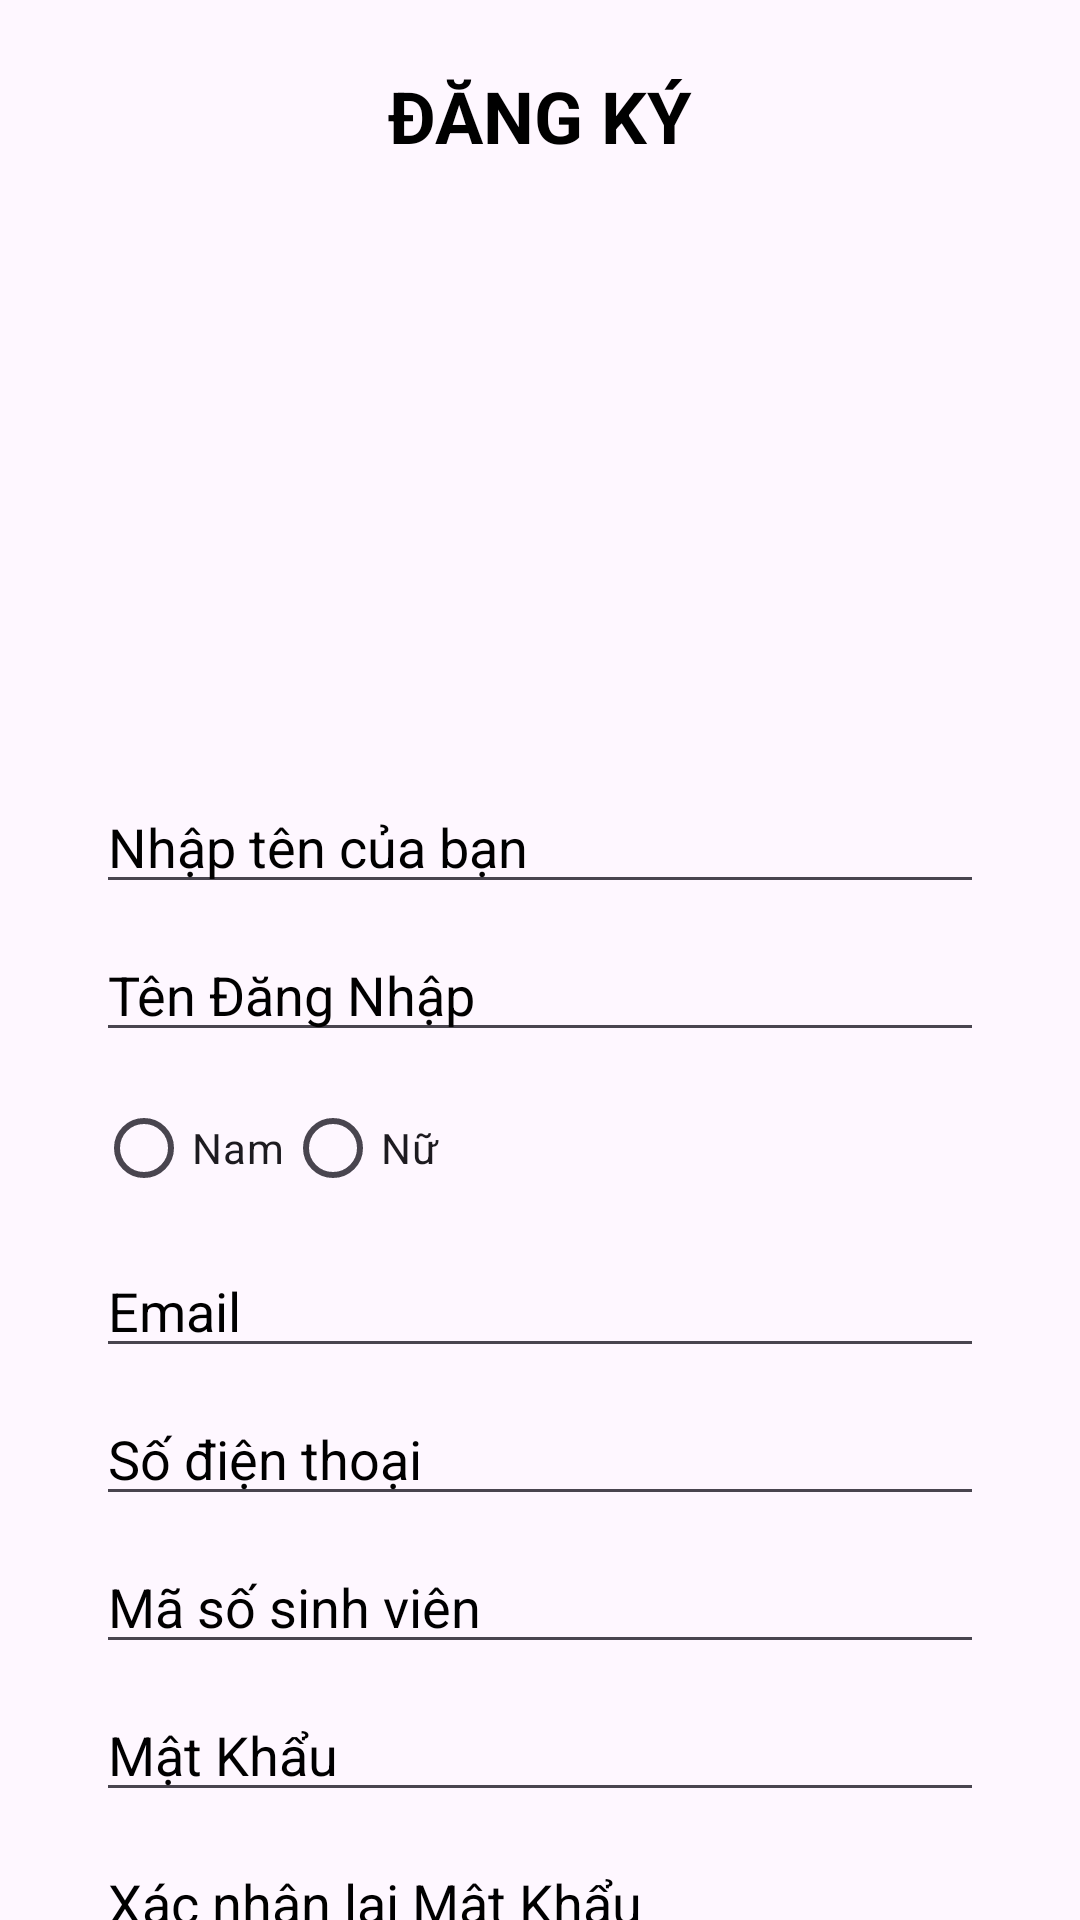

Produce the Android XML layout that renders to this screen, including the resource entries it uses.
<!-- AndroidManifest.xml: application theme Theme.Librarymanage -->
<!-- res/layout/activity_layoutdangki.xml -->
<?xml version="1.0" encoding="utf-8"?>
<androidx.constraintlayout.widget.ConstraintLayout
    xmlns:android="http://schemas.android.com/apk/res/android"
    xmlns:app="http://schemas.android.com/apk/res-auto"
    xmlns:tools="http://schemas.android.com/tools"
    android:layout_width="match_parent"
    android:layout_height="match_parent"
    tools:context=".MainActivity">

    
    <TextView
        android:id="@+id/tvTitle"
        android:layout_width="350dp"
        android:layout_height="45dp"
        android:background="@drawable/rounded_corners"
        android:text="ĐĂNG KÝ"
        android:textSize="24sp"
        android:textStyle="bold"
        android:textColor="@color/black"
        android:gravity="center"
        app:layout_constraintTop_toTopOf="parent"
        app:layout_constraintStart_toStartOf="parent"
        app:layout_constraintEnd_toEndOf="parent"
        android:layout_marginTop="16dp"/>

    
    <ImageView
        android:id="@+id/ivBanner"
        android:layout_width="0dp"
        android:layout_height="150dp"
        android:src="@drawable/dangnhap"
        android:scaleType="centerCrop"
        app:layout_constraintTop_toBottomOf="@id/tvTitle"
        app:layout_constraintStart_toStartOf="parent"
        app:layout_constraintEnd_toEndOf="parent"
        android:layout_marginTop="19dp"/>

    
    <EditText
        android:id="@+id/etFullName"
        android:layout_width="0dp"
        android:layout_height="wrap_content"
        android:hint="Nhập tên của bạn"
        android:inputType="textPersonName"
        android:textColorHint="@color/black"
        app:layout_constraintTop_toBottomOf="@id/ivBanner"
        app:layout_constraintStart_toStartOf="parent"
        app:layout_constraintEnd_toEndOf="parent"
        android:layout_marginStart="32dp"
        android:layout_marginEnd="32dp"
        android:layout_marginTop="30dp"/>

    
    <EditText
        android:id="@+id/edtUsername"
        android:layout_width="0dp"
        android:layout_height="wrap_content"
        android:hint="Tên Đăng Nhập"
        android:inputType="text"
        android:textColorHint="@color/black"
        app:layout_constraintTop_toBottomOf="@id/etFullName"
        app:layout_constraintStart_toStartOf="parent"
        app:layout_constraintEnd_toEndOf="parent"
        android:layout_marginStart="32dp"
        android:layout_marginEnd="32dp"
        android:layout_marginTop="8dp"/>

    
    <RadioGroup
        android:id="@+id/rgGender"
        android:layout_width="0dp"
        android:layout_height="wrap_content"
        android:orientation="horizontal"
        app:layout_constraintTop_toBottomOf="@id/edtUsername"
        app:layout_constraintStart_toStartOf="parent"
        app:layout_constraintEnd_toEndOf="parent"
        android:layout_marginStart="32dp"
        android:layout_marginEnd="32dp"
        android:layout_marginTop="8dp">

        <RadioButton
            android:id="@+id/rbMale"
            android:layout_width="wrap_content"
            android:layout_height="wrap_content"
            android:text="Nam" />

        <RadioButton
            android:id="@+id/rbFemale"
            android:layout_width="wrap_content"
            android:layout_height="wrap_content"
            android:text="Nữ" />
    </RadioGroup>

    
    <EditText
        android:id="@+id/edtEmail"
        android:layout_width="0dp"
        android:layout_height="wrap_content"
        android:hint="Email"
        android:inputType="textEmailAddress"
        android:textColorHint="@color/black"
        app:layout_constraintTop_toBottomOf="@id/rgGender"
        app:layout_constraintStart_toStartOf="parent"
        app:layout_constraintEnd_toEndOf="parent"
        android:layout_marginStart="32dp"
        android:layout_marginEnd="32dp"
        android:layout_marginTop="8dp"/>

    
    <EditText
        android:id="@+id/edtPhoneNumber"
        android:layout_width="0dp"
        android:layout_height="wrap_content"
        android:hint="Số điện thoại"
        android:inputType="phone"
        android:textColorHint="@color/black"
        app:layout_constraintTop_toBottomOf="@id/edtEmail"
        app:layout_constraintStart_toStartOf="parent"
        app:layout_constraintEnd_toEndOf="parent"
        android:layout_marginStart="32dp"
        android:layout_marginEnd="32dp"
        android:layout_marginTop="8dp"/>

    
    <EditText
        android:id="@+id/edtStudentID"
        android:layout_width="0dp"
        android:layout_height="wrap_content"
        android:hint="Mã số sinh viên"
        android:inputType="number"
        android:textColorHint="@color/black"
        app:layout_constraintTop_toBottomOf="@id/edtPhoneNumber"
        app:layout_constraintStart_toStartOf="parent"
        app:layout_constraintEnd_toEndOf="parent"
        android:layout_marginStart="32dp"
        android:layout_marginEnd="32dp"
        android:layout_marginTop="8dp"/>

    
    <EditText
        android:id="@+id/edtPassword"
        android:layout_width="0dp"
        android:layout_height="wrap_content"
        android:hint="Mật Khẩu"
        android:inputType="textPassword"
        android:textColorHint="@color/black"
        app:layout_constraintTop_toBottomOf="@id/edtStudentID"
        app:layout_constraintStart_toStartOf="parent"
        app:layout_constraintEnd_toEndOf="parent"
        android:layout_marginStart="32dp"
        android:layout_marginEnd="32dp"
        android:layout_marginTop="8dp"/>

    
    <EditText
        android:id="@+id/etConfirmPassword"
        android:layout_width="0dp"
        android:layout_height="wrap_content"
        android:hint="Xác nhận lại Mật Khẩu"
        android:inputType="textPassword"
        android:textColorHint="@color/black"
        app:layout_constraintTop_toBottomOf="@id/edtPassword"
        app:layout_constraintStart_toStartOf="parent"
        app:layout_constraintEnd_toEndOf="parent"
        android:layout_marginStart="32dp"
        android:layout_marginEnd="32dp"
        android:layout_marginTop="8dp"/>

    
    <Button
        android:id="@+id/btnRegister"
        android:layout_width="wrap_content"
        android:layout_height="wrap_content"
        android:layout_marginTop="10dp"
        android:text="Đăng Ký"
        app:layout_constraintEnd_toEndOf="parent"
        app:layout_constraintStart_toStartOf="parent"
        app:layout_constraintTop_toBottomOf="@id/etConfirmPassword"
        app:backgroundTint="@color/green" />

</androidx.constraintlayout.widget.ConstraintLayout>
<!-- resources referenced by this layout -->
<resources>
  <color name="black">#FF000000</color>
  <color name="green">#81DC85</color>
  <style name="Theme.Librarymanage" parent="Base.Theme.Librarymanage" />
  <style name="Base.Theme.Librarymanage" parent="Theme.Material3.DayNight.NoActionBar">
          
          
      </style>
</resources>
